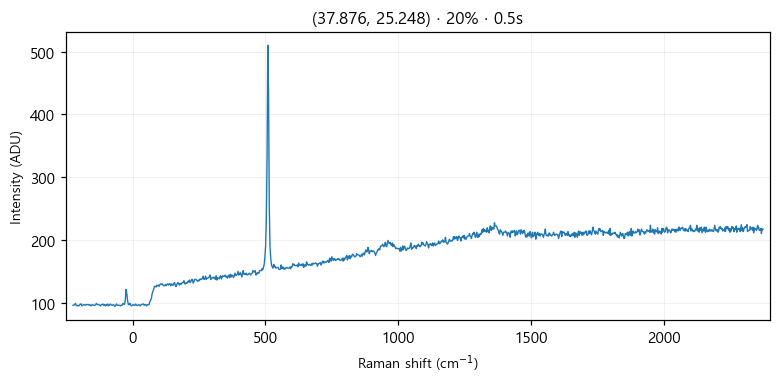

Data behind this chart, as committed beside it:
# laser_power_pct, 20
# exposure_time, 0.5
# laser_nm, 532
# mode, single
pixel_index, raman_shift_cm-1, wavelength_nm, intensity
0, -224.1, 525.8, 97.0
1, -221, 525.8, 97.0
2, -218, 525.9, 98.0
3, -214.9, 526, 100.0
4, -211.8, 526.1, 97.0
5, -208.8, 526.2, 96.0
6, -205.7, 526.3, 97.0
7, -202.7, 526.3, 96.0
8, -199.6, 526.4, 97.0
9, -196.5, 526.5, 99.0
10, -193.5, 526.6, 99.0
11, -190.4, 526.7, 96.0
12, -187.4, 526.8, 97.0
13, -184.3, 526.9, 98.0
14, -181.3, 526.9, 98.0
15, -178.2, 527, 97.0
16, -175.2, 527.1, 98.0
17, -172.1, 527.2, 98.0
18, -169.1, 527.3, 98.0
19, -166, 527.4, 98.0
20, -163, 527.4, 97.0
21, -160, 527.5, 98.0
22, -156.9, 527.6, 96.0
23, -153.9, 527.7, 97.0
24, -150.8, 527.8, 98.0
25, -147.8, 527.9, 97.0
26, -144.8, 528, 97.0
27, -141.7, 528, 97.0
28, -138.7, 528.1, 98.0
29, -135.7, 528.2, 100.0
30, -132.6, 528.3, 98.0
31, -129.6, 528.4, 98.0
32, -126.6, 528.5, 98.0
33, -123.6, 528.5, 97.0
34, -120.5, 528.6, 96.0
35, -117.5, 528.7, 98.0
36, -114.5, 528.8, 98.0
37, -111.5, 528.9, 99.0
38, -108.4, 529, 97.0
39, -105.4, 529.1, 98.0
40, -102.4, 529.1, 96.0
41, -99.39, 529.2, 98.0
42, -96.37, 529.3, 97.0
43, -93.36, 529.4, 99.0
44, -90.34, 529.5, 96.0
45, -87.33, 529.6, 97.0
46, -84.32, 529.6, 99.0
47, -81.31, 529.7, 98.0
48, -78.3, 529.8, 97.0
49, -75.29, 529.9, 97.0
50, -72.28, 530, 98.0
51, -69.28, 530.1, 97.0
52, -66.27, 530.2, 95.0
53, -63.27, 530.2, 97.0
54, -60.27, 530.3, 99.0
55, -57.27, 530.4, 97.0
... 968 more rows
